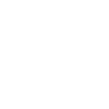
t = 0.00 s
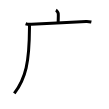
t = 3.00 s
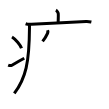
t = 6.00 s
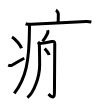
t = 9.00 s
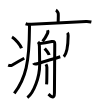
t = 12.00 s
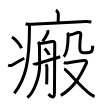
t = 15.00 s

The animated SVG that drew these frames (rendered in a browser with its animation timeline set to each time). Animation: 15 SMIL elements (animate=15); one cycle of 15.00 s.

<svg width="109px" height="109px" viewBox="0 0 px 109px" xmlns="http://www.w3.org/2000/svg" xmlns:xlink="http://www.w3.org/1999/xlink" xml:space="preserve" version="1.1"  baseProfile="full">
<path d="M55.91,10.13c0.7,0.36,2.18,2.66,2.32,3.37c0.14,0.71,0.07,4.3-0.07,8.74" style="fill:none;stroke:black;stroke-width:3;opacity:0">
  <animate attributeType="CSS" attributeName="opacity" from="0" to="1" begin="0s" dur="1s" repeatCount="0" fill="freeze" />
</path>
<path d="M25.63,23.73c1.52,0.54,4.3,0.63,5.82,0.54c15.8-0.91,40.55-2.02,54.61-2.73c2.53-0.13,4.05,0.26,5.31,0.53" style="fill:none;stroke:black;stroke-width:3;opacity:0">
  <animate attributeType="CSS" attributeName="opacity" from="0" to="1" begin="1s" dur="1s" repeatCount="0" fill="freeze" />
</path>
<path d="M29.49,24.5c0,1.19,0,2.36-0.01,3.51c-0.21,34.36-3.62,50.01-15.18,65.46" style="fill:none;stroke:black;stroke-width:3;opacity:0">
  <animate attributeType="CSS" attributeName="opacity" from="0" to="1" begin="2s" dur="1s" repeatCount="0" fill="freeze" />
</path>
<path d="M12,37c3.35,1.98,8.66,8.16,9.5,11.25" style="fill:none;stroke:black;stroke-width:3;opacity:0">
  <animate attributeType="CSS" attributeName="opacity" from="0" to="1" begin="3s" dur="1s" repeatCount="0" fill="freeze" />
</path>
<path d="M8.17,65.07c1.44,0.61,2.38,0.93,3.65,0.19c5.11-3,7.68-4.52,12.43-7.01" style="fill:none;stroke:black;stroke-width:3;opacity:0">
  <animate attributeType="CSS" attributeName="opacity" from="0" to="1" begin="4s" dur="1s" repeatCount="0" fill="freeze" />
</path>
<path d="M47.5,30.25c0.28,1,0.82,1.29,0.24,2.51c-0.9,1.88-1,3.16-5.13,8.67" style="fill:none;stroke:black;stroke-width:3;opacity:0">
  <animate attributeType="CSS" attributeName="opacity" from="0" to="1" begin="5s" dur="1s" repeatCount="0" fill="freeze" />
</path>
<path d="M38.09,41.89c1.05,1.07,1.32,2.95,1.32,4.3s0.26,16.06,0.26,18.48c0,12.34-5.92,28.34-12.3,32.96" style="fill:none;stroke:black;stroke-width:3;opacity:0">
  <animate attributeType="CSS" attributeName="opacity" from="0" to="1" begin="6s" dur="1s" repeatCount="0" fill="freeze" />
</path>
<path d="M39.5,43.63c3.4-0.54,9.28-1.51,12.35-2.04s2.91,1.07,2.91,2.94s-0.32,45.76-0.32,48.44c0,8.03-5.37,1.6-6.01,1.07" style="fill:none;stroke:black;stroke-width:3;opacity:0">
  <animate attributeType="CSS" attributeName="opacity" from="0" to="1" begin="7s" dur="1s" repeatCount="0" fill="freeze" />
</path>
<path d="M44.69,48.41c1.18,1.36,4.13,4.97,4.43,6.56" style="fill:none;stroke:black;stroke-width:3;opacity:0">
  <animate attributeType="CSS" attributeName="opacity" from="0" to="1" begin="8s" dur="1s" repeatCount="0" fill="freeze" />
</path>
<path d="M45.93,64.24c0.81,1.34,0.97,2.14,0.97,3.21c0,1.07,0,14.33-0.32,16.99" style="fill:none;stroke:black;stroke-width:3;opacity:0">
  <animate attributeType="CSS" attributeName="opacity" from="0" to="1" begin="9s" dur="1s" repeatCount="0" fill="freeze" />
</path>
<path d="M33.5,63.14c0.3,0.62,1.61,1,2.56,0.84c0.95-0.17,21.29-6.36,24.19-7.25" style="fill:none;stroke:black;stroke-width:3;opacity:0">
  <animate attributeType="CSS" attributeName="opacity" from="0" to="1" begin="10s" dur="1s" repeatCount="0" fill="freeze" />
</path>
<path d="M67.38,32.75c0.62,0.75,0.78,2.21,0.77,3c-0.1,8.14-1.17,17.51-4.31,20.92" style="fill:none;stroke:black;stroke-width:3;opacity:0">
  <animate attributeType="CSS" attributeName="opacity" from="0" to="1" begin="11s" dur="1s" repeatCount="0" fill="freeze" />
</path>
<path d="M68.1,35.08c1.88,0.24,7.64-2.03,10.05-2.51c1.98-0.39,2.82,0.36,2.63,1.98c-0.38,3.18-0.97,8.56-0.97,11.74c0,4.4-0.06,6.58,6.14,6.58c6.17,0,6.74-1.75,6.74-7.04" style="fill:none;stroke:black;stroke-width:3;opacity:0">
  <animate attributeType="CSS" attributeName="opacity" from="0" to="1" begin="12s" dur="1s" repeatCount="0" fill="freeze" />
</path>
<path d="M63.78,62.67c1.1,0.29,1.22,0.66,3.43,0.29c4.29-0.71,14.04-2.21,17.19-2.5c1.56-0.14,2.73,1.18,2.06,2.68C79.5,78.59,73,87.75,60.86,95.53" style="fill:none;stroke:black;stroke-width:3;opacity:0">
  <animate attributeType="CSS" attributeName="opacity" from="0" to="1" begin="13s" dur="1s" repeatCount="0" fill="freeze" />
</path>
<path d="M64.16,69.08c2.82,0.65,16.59,18.07,26.4,25.2c1.53,1.11,2.64,1.85,4.06,2.22" style="fill:none;stroke:black;stroke-width:3;opacity:0">
  <animate attributeType="CSS" attributeName="opacity" from="0" to="1" begin="14s" dur="1s" repeatCount="0" fill="freeze" />
</path>
</svg>
